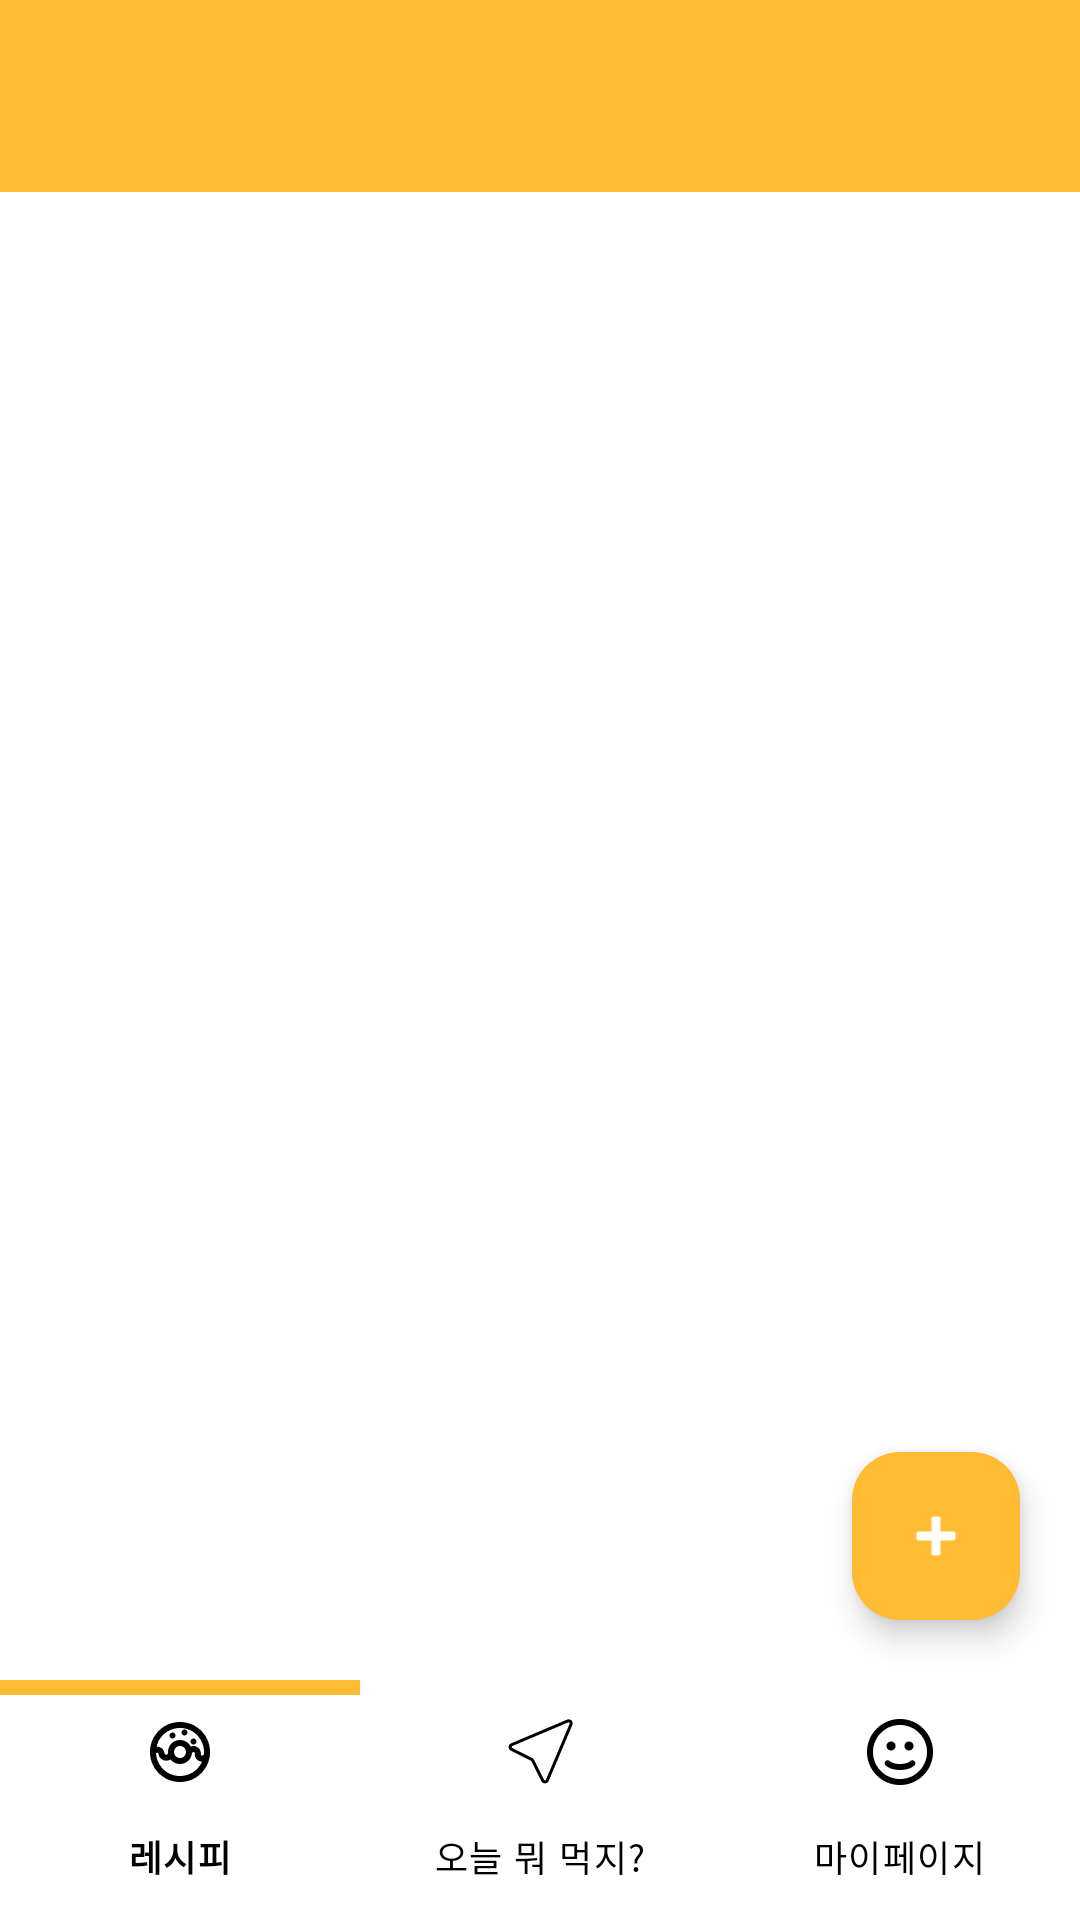

The Android layout XML behind this screen, and the referenced resources:
<!-- AndroidManifest.xml: application theme Theme.Yorida -->
<!-- res/layout/activity_main.xml -->
<?xml version="1.0" encoding="utf-8"?>
<androidx.constraintlayout.widget.ConstraintLayout xmlns:android="http://schemas.android.com/apk/res/android"
    xmlns:app="http://schemas.android.com/apk/res-auto"
    xmlns:tools="http://schemas.android.com/tools"
    android:layout_width="match_parent"
    android:layout_height="match_parent"
    tools:context=".MainActivity">

    <androidx.appcompat.widget.Toolbar
        android:id="@+id/toolbar"
        android:layout_width="0dp"
        android:layout_height="wrap_content"
        android:background="@android:color/holo_orange_light"
        android:elevation="4dp"
        app:layout_constraintTop_toTopOf="parent"
        app:layout_constraintStart_toStartOf="parent"
        app:layout_constraintEnd_toEndOf="parent" />

    <FrameLayout
        android:id="@+id/frame_layout"
        android:layout_width="match_parent"
        android:layout_height="0dp"
        app:layout_constraintBottom_toTopOf="@+id/bottomNavigationView"
        app:layout_constraintTop_toBottomOf="@id/toolbar"
        app:layout_constraintEnd_toEndOf="parent"
        app:layout_constraintStart_toStartOf="parent"
        android:background="@color/white"
        />

    <com.google.android.material.floatingactionbutton.FloatingActionButton
        android:id="@+id/fab"
        android:layout_width="wrap_content"
        android:layout_height="wrap_content"
        android:src="@android:drawable/ic_input_add"
        android:contentDescription="@string/add_new_item"
        app:layout_constraintRight_toRightOf="parent"
        app:layout_constraintBottom_toTopOf="@+id/bottomNavigationView"
        android:layout_margin="20dp"
        app:backgroundTint="@color/main_orange"
        app:tint="@android:color/white"/>


    <com.google.android.material.bottomnavigation.BottomNavigationView
        android:id="@+id/bottomNavigationView"
        android:layout_width="match_parent"
        android:layout_height="wrap_content"
        app:layout_constraintBottom_toBottomOf="parent"
        app:layout_constraintEnd_toEndOf="parent"
        app:layout_constraintStart_toStartOf="parent"
        app:menu="@menu/bottom_nav_menu"
        app:itemActiveIndicatorStyle="@color/main_orange"
        android:background="@color/white"
        app:itemBackground="@drawable/bottom_nav_indicator"
        app:itemTextColor="@color/black"
        app:itemIconTint="@color/black"
        />


</androidx.constraintlayout.widget.ConstraintLayout>
<!-- resources referenced by this layout -->
<resources>
  <color name="black">#FF000000</color>
  <color name="main_orange">#FFFFBB33</color>
  <color name="white">#FFFFFFFF</color>
  <!-- drawable bottom_nav_indicator (drawable) -->
  <?xml version="1.0" encoding="utf-8"?>
  <selector xmlns:android="http://schemas.android.com/apk/res/android">
      <item android:state_checked="true" android:color="@color/main_orange" >
          <layer-list>
              <item android:gravity="top|center_horizontal">
                  <shape android:shape="rectangle">
                      <size android:width="1000dp" android:height="5dp" />
                      <solid android:color="@color/main_orange" />
                  </shape>
              </item>
          </layer-list>
      </item>
  </selector>
  <string name="add_new_item" />
  <style name="Theme.Yorida" parent="Base.Theme.Yorida" />
  <style name="Base.Theme.Yorida" parent="Theme.Material3.DayNight.NoActionBar">
          
          
          <item name="android:statusBarColor" tools:targetApi="l">@color/main_orange</item>
          <item name="android:windowLightStatusBar">true</item>
      </style>
</resources>
